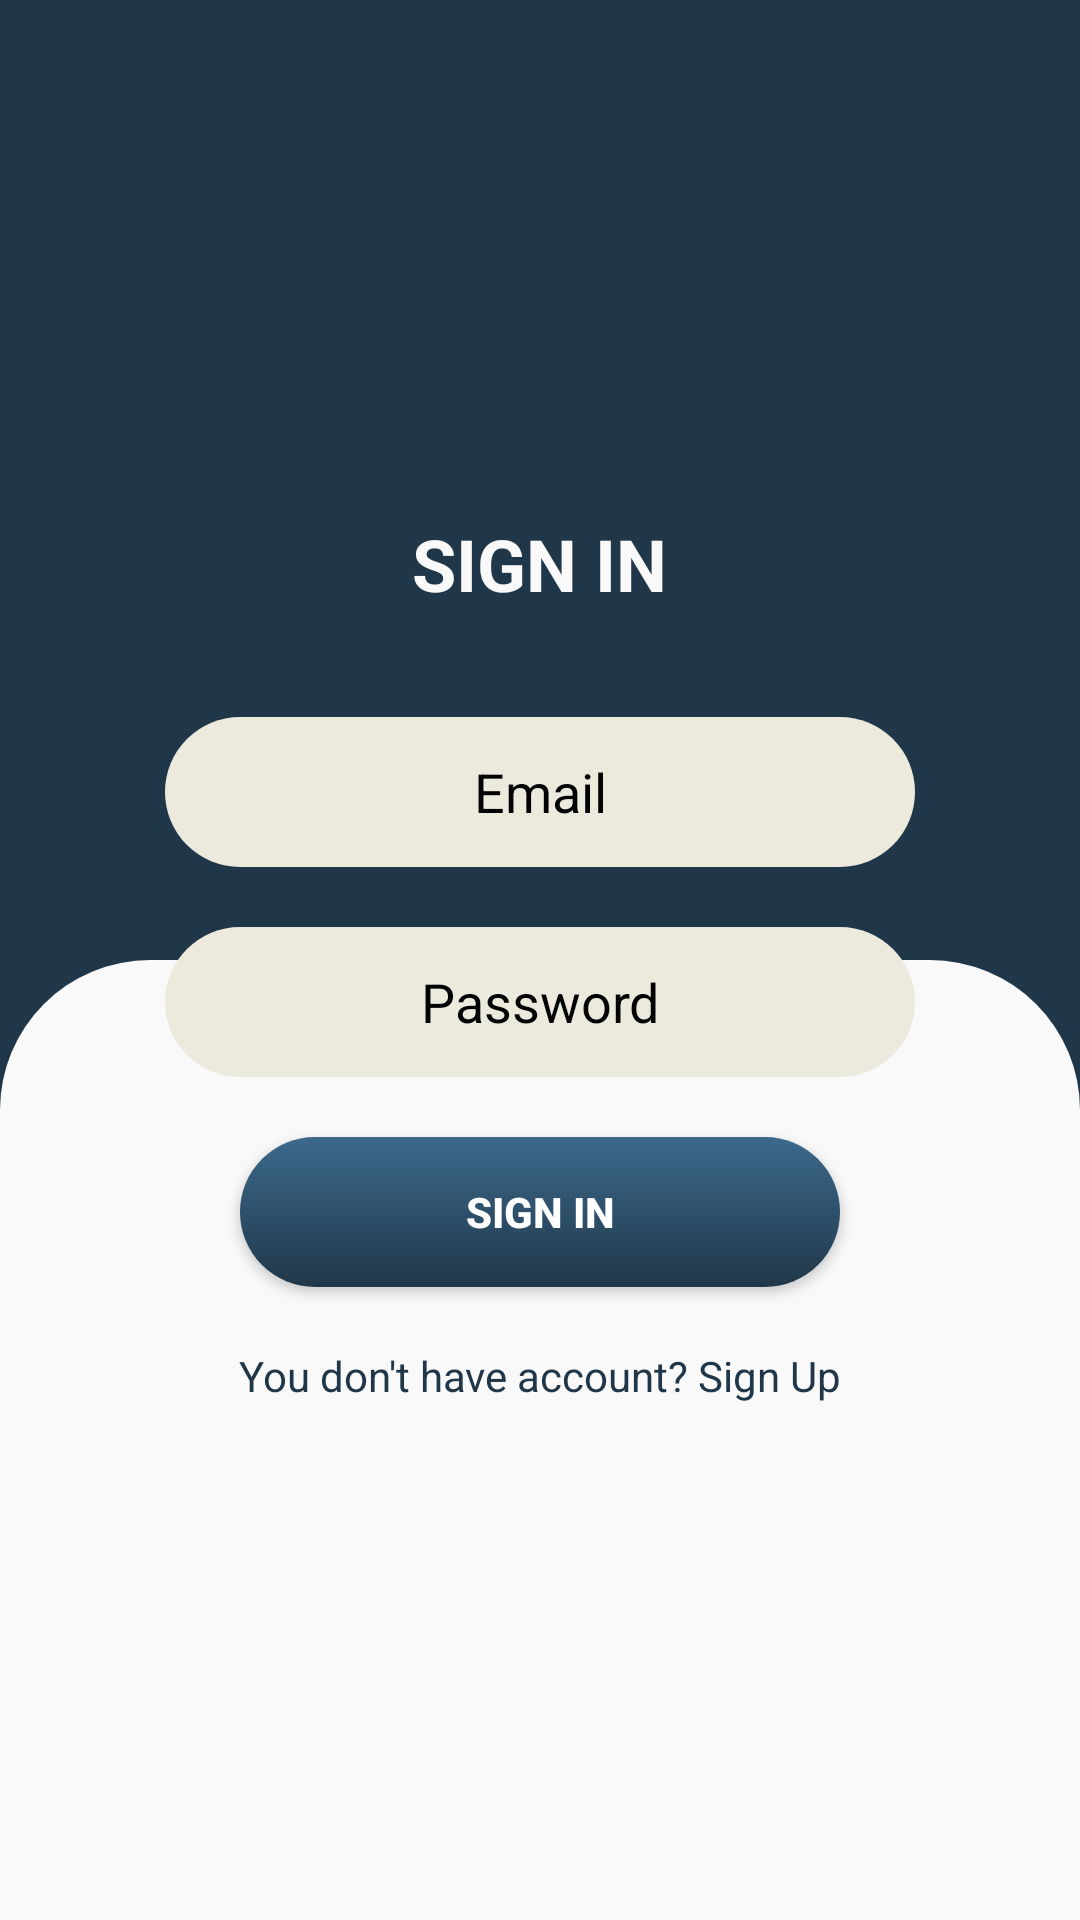

Reconstruct the res/layout file that produces this screen, plus the resources it refers to.
<!-- AndroidManifest.xml: application theme Theme.LicenceTracker -->
<!-- res/layout/activity_login.xml -->
<?xml version="1.0" encoding="utf-8"?>
<RelativeLayout xmlns:android="http://schemas.android.com/apk/res/android"
    xmlns:app="http://schemas.android.com/apk/res-auto"
    xmlns:tools="http://schemas.android.com/tools"
    android:layout_width="match_parent"
    android:layout_height="match_parent"
    android:background="@color/blue2"
    tools:context=".LoginActivity">

    <LinearLayout
        android:layout_width="match_parent"
        android:layout_height="match_parent"
        android:orientation="vertical">

        <LinearLayout
            android:layout_width="match_parent"
            android:layout_height="match_parent"
            android:orientation="vertical"
            android:layout_weight="1"/>

        <LinearLayout
            android:layout_width="match_parent"
            android:layout_height="match_parent"
            android:orientation="vertical"
            android:layout_weight="1"
            android:background="@drawable/card_bg2"/>

    </LinearLayout>

    <LinearLayout
        android:layout_width="match_parent"
        android:layout_height="match_parent"
        android:orientation="vertical"
        android:gravity="center">

        <TextView
            android:layout_width="wrap_content"
            android:layout_height="wrap_content"
            android:layout_marginBottom="25dp"
            android:text="Sign In"
            android:textStyle="bold"
            android:textAllCaps="true"
            android:textSize="24dp"
            android:textColor="@color/white2"/>

        <EditText
            android:id="@+id/email"
            android:layout_width="250dp"
            android:layout_height="50dp"
            android:layout_marginTop="10dp"
            android:layout_marginBottom="10dp"
            android:background="@drawable/text_box_background"
            android:textColor="@color/black2"
            android:textColorHint="@color/black2"
            android:hint="Email"
            android:gravity="center"
            android:inputType="textEmailAddress"/>

        <EditText
            android:id="@+id/psw"
            android:layout_width="250dp"
            android:layout_height="50dp"
            android:layout_marginTop="10dp"
            android:background="@drawable/text_box_background"
            android:textColor="@color/black2"
            android:textColorHint="@color/black2"
            android:hint="Password"
            android:gravity="center"
            android:inputType="textPassword"/>

        <Button
            android:id="@+id/btnSignIn"
            android:layout_width="200dp"
            android:layout_height="50dp"
            android:layout_marginTop="20dp"
            android:background="@drawable/button_background"
            android:text="Sign in"
            android:textColor="@color/white"
            android:textStyle="bold"
            app:backgroundTint="@null"/>

        <TextView
            android:id="@+id/linkSignUp"
            android:layout_width="wrap_content"
            android:layout_height="wrap_content"
            android:layout_marginTop="20dp"
            android:textColor="@color/blue2"
            android:text="You don't have account? Sign Up"/>

    </LinearLayout>

</RelativeLayout>
<!-- resources referenced by this layout -->
<resources>
  <color name="black2">#030303</color>
  <color name="blue2">#203749</color>
  <color name="white">#FFFFFFFF</color>
  <color name="white2">#F9F9F9</color>
  <!-- drawable button_background (drawable) -->
  <?xml version="1.0" encoding="utf-8"?>
  <shape xmlns:android="http://schemas.android.com/apk/res/android">
  
      <gradient
          android:startColor="@color/blue1"
          android:endColor="@color/blue2"
          android:angle="-90"/>
  
      <corners android:radius="50dp"/>
  
  </shape>
  <!-- drawable card_bg2 (drawable) -->
  <?xml version="1.0" encoding="utf-8"?>
  <shape xmlns:android="http://schemas.android.com/apk/res/android">
  
  
  
  
  
  
      <solid android:color="@color/white2"/>
  
      <corners
          android:topLeftRadius="50dp"
          android:topRightRadius="50dp"/>
  
  </shape>
  <!-- drawable text_box_background (drawable) -->
  <?xml version="1.0" encoding="utf-8"?>
  <shape xmlns:android="http://schemas.android.com/apk/res/android">
  
  
  
  
  
  
      <solid android:color="@color/yellow" />
  
  
      <corners android:radius="50dp"/>
  
  </shape>
  <style name="Theme.LicenceTracker" parent="Theme.MaterialComponents.DayNight.NoActionBar">
          
          <item name="colorPrimary">@color/purple_500</item>
          <item name="colorPrimaryVariant">@color/purple_700</item>
          <item name="colorOnPrimary">@color/white</item>
          
          <item name="colorSecondary">@color/teal_200</item>
          <item name="colorSecondaryVariant">@color/teal_700</item>
          <item name="colorOnSecondary">@color/black</item>
          
          <item name="android:statusBarColor" tools:targetApi="l">?attr/colorPrimaryVariant</item>
          
      </style>
  <color name="blue1">#3C698C</color>
  <color name="yellow">#ECEADC</color>
  <color name="purple_500">#FF6200EE</color>
  <color name="purple_700">#FF3700B3</color>
  <color name="teal_200">#FF03DAC5</color>
  <color name="teal_700">#FF018786</color>
  <color name="black">#FF000000</color>
</resources>
